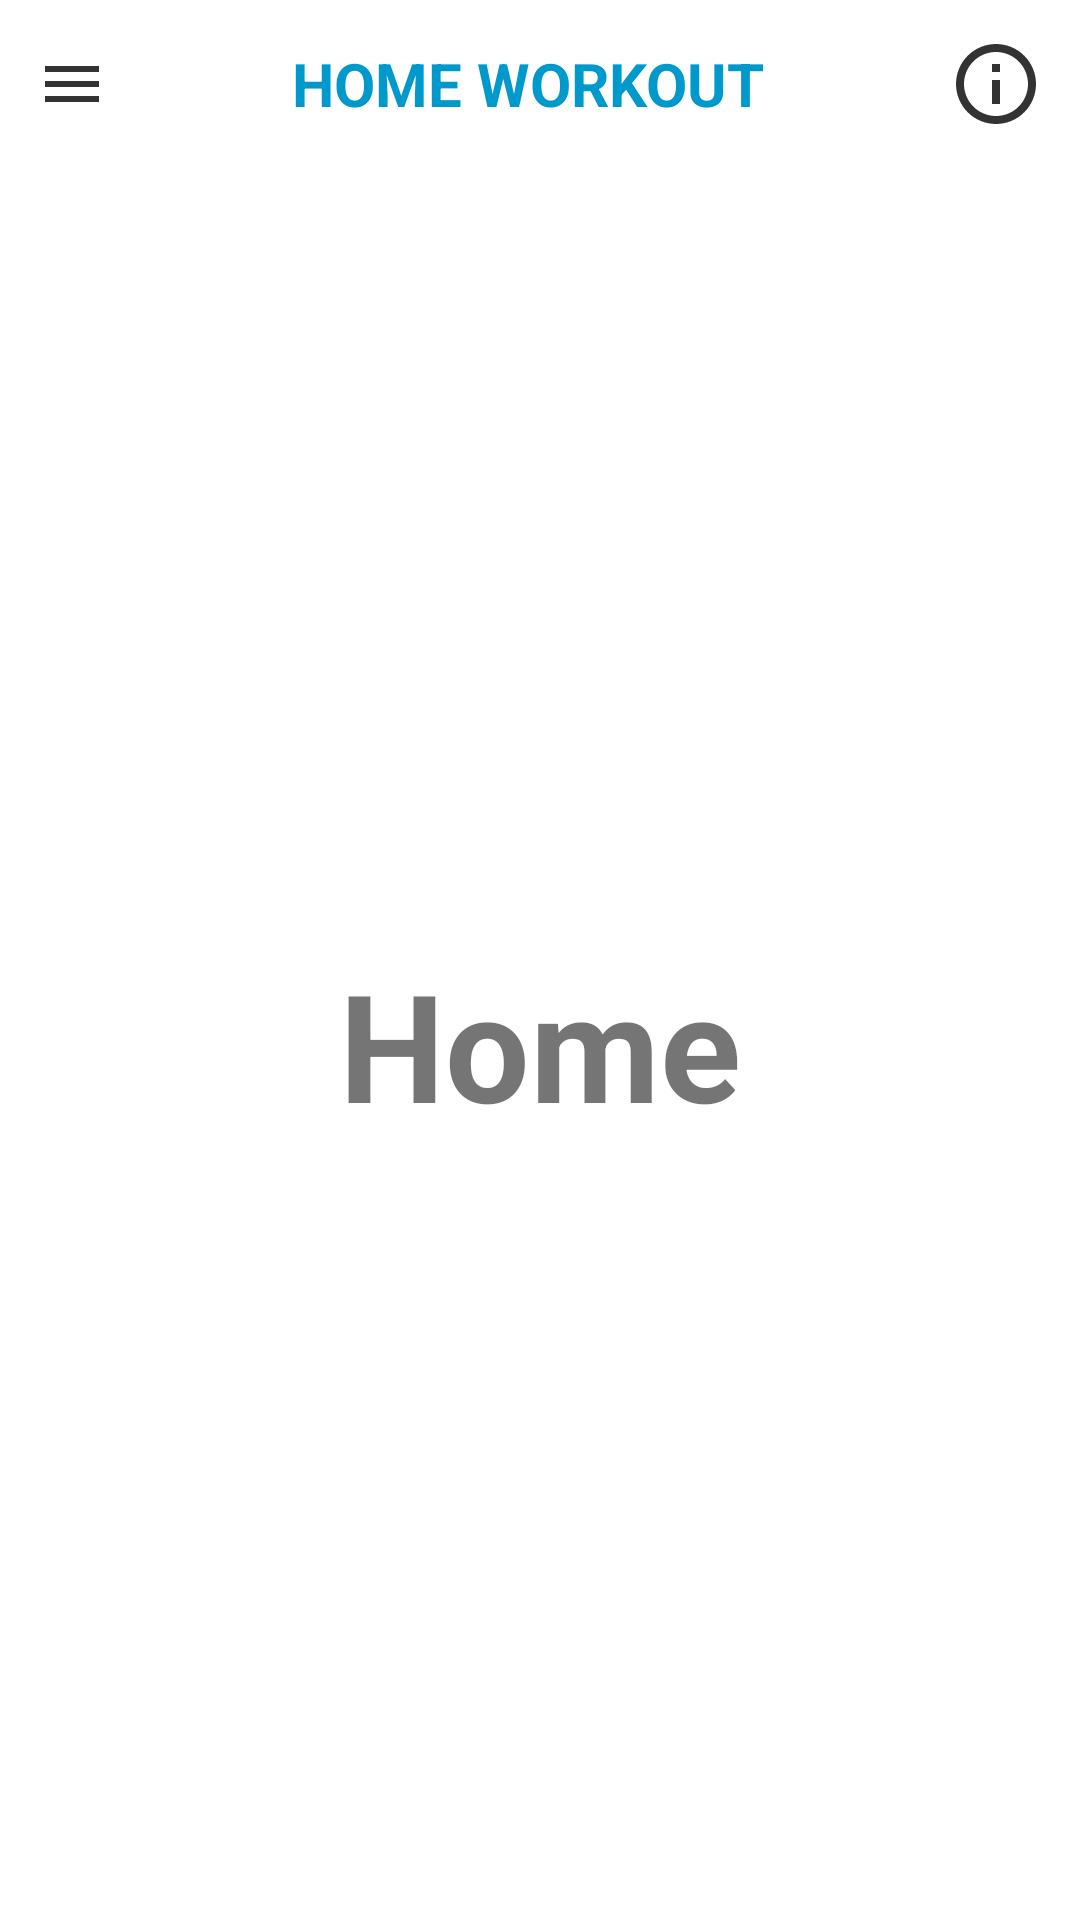

This screen was rendered from an Android layout file. Write that file and the resources it references.
<!-- AndroidManifest.xml: application theme Theme.Vezba1 -->
<!-- res/layout/activity_main.xml -->
<?xml version="1.0" encoding="utf-8"?>
<androidx.drawerlayout.widget.DrawerLayout
    xmlns:android="http://schemas.android.com/apk/res/android"
    xmlns:app="http://schemas.android.com/apk/res-auto"
    xmlns:tools="http://schemas.android.com/tools"
    android:layout_width="match_parent"
    android:layout_height="match_parent"
    android:id="@+id/drawer_layout"
    tools:context=".MainActivity">


    <LinearLayout
        android:layout_width="match_parent"
        android:layout_height="match_parent"
        android:orientation="vertical">

        <include
            layout="@layout/main_toolbar"/>

        <TextView
            android:layout_width="match_parent"
            android:layout_height="match_parent"
            android:gravity="center"
            android:text="Home"
            android:textSize="50sp"
            android:textStyle="bold" />

    </LinearLayout>

    <RelativeLayout
        android:layout_width="300dp"
        android:layout_height="match_parent"
        android:layout_gravity="start"
        android:background="@android:color/white">

        <include
            layout="@layout/main_nav_drawer"/>

    </RelativeLayout>

</androidx.drawerlayout.widget.DrawerLayout>
<!-- res/layout/main_toolbar.xml (included above) -->
<?xml version="1.0" encoding="utf-8"?>
<LinearLayout
    xmlns:android="http://schemas.android.com/apk/res/android"
    android:layout_width="match_parent"
    android:layout_height="wrap_content"
    android:orientation="horizontal"
    android:padding="12dp"
    android:gravity="center_vertical">

    <ImageView
        android:layout_width="wrap_content"
        android:layout_height="wrap_content"
        android:onClick="ClickMenu"
        android:src="@drawable/ic_menu"/>



        <TextView
            android:layout_width="0dp"
            android:layout_height="wrap_content"
            android:layout_weight="1"
            android:text="HOME WORKOUT"
            android:textSize="20sp"
            android:textStyle="bold"
            android:textAlignment="center"
            android:textColor="@android:color/holo_blue_dark"/>


    <ImageView
        android:layout_width="wrap_content"
        android:layout_height="wrap_content"
        android:text="About Us"
        android:onClick="ClickMore"
        android:src="@drawable/ic_info"/>




</LinearLayout>
<!-- res/layout/main_nav_drawer.xml (included above) -->
<?xml version="1.0" encoding="utf-8"?>
<LinearLayout
    xmlns:android="http://schemas.android.com/apk/res/android"
    android:layout_width="match_parent"
    android:layout_height="match_parent"
    android:orientation="vertical">

    <ImageView
        android:layout_width="match_parent"
        android:layout_height="120dp"
        android:layout_margin="16dp"
        android:onClick="ClickLogo"
        android:src="@drawable/logo"/>

    <TextView
        android:layout_width="match_parent"
        android:layout_height="wrap_content"
        android:text="Ustaj. Zivi. Bori se. Ne kloni!"
        android:textSize="20sp"
        android:textStyle="bold"
        android:textAlignment="center"
        android:textColor="@android:color/holo_blue_dark"/>

    <View
        android:layout_width="match_parent"
        android:layout_height="1dp"
        android:layout_marginTop="16dp"
        android:layout_marginBottom="16dp"
        android:background="#636363"/>

    <LinearLayout
        android:layout_width="match_parent"
        android:layout_height="wrap_content"
        android:orientation="horizontal"
        android:gravity="center_vertical"
        android:onClick="ClickHome">

        <TextView
            android:layout_width="0dp"
            android:layout_height="wrap_content"
            android:layout_weight="1"
            android:text="Home"
            android:padding="12dp"
            android:layout_marginStart="16dp"/>

        <ImageView
            android:layout_width="wrap_content"
            android:layout_height="wrap_content"
            android:layout_marginEnd="48dp"
            android:src="@drawable/ic_home"/>


    </LinearLayout>

    <LinearLayout
        android:layout_width="match_parent"
        android:layout_height="wrap_content"
        android:orientation="horizontal"
        android:gravity="center_vertical"
        android:onClick="ClickSuplement">

        <TextView
            android:id="@+id/dashboard"
            android:layout_width="0dp"
            android:layout_height="wrap_content"
            android:layout_weight="1"
            android:text="Suplement"
            android:padding="12dp"
            android:layout_marginStart="16dp"/>

        <ImageView
            android:layout_width="wrap_content"
            android:layout_height="wrap_content"
            android:layout_marginEnd="48dp"
            android:src="@drawable/ic_suplement"/>

    </LinearLayout>
    <LinearLayout
        android:layout_width="match_parent"
        android:layout_height="wrap_content"
        android:orientation="horizontal"
        android:gravity="center_vertical"
        android:onClick="ClickMap">

        <TextView
            android:layout_width="0dp"
            android:layout_height="wrap_content"
            android:layout_weight="1"
            android:text="Map"
            android:padding="12dp"
            android:layout_marginStart="16dp"/>

        <ImageView
            android:layout_width="wrap_content"
            android:layout_height="wrap_content"
            android:layout_marginEnd="48dp"
            android:src="@drawable/ic_map"/>

    </LinearLayout>

    <LinearLayout
        android:layout_width="match_parent"
        android:layout_height="wrap_content"
        android:orientation="horizontal"
        android:gravity="center_vertical"
        android:onClick="ClickLogout">

        <TextView
            android:layout_width="0dp"
            android:layout_height="wrap_content"
            android:layout_weight="1"
            android:text="Logout"
            android:padding="12dp"
            android:layout_marginStart="16dp"/>

        <ImageView
            android:layout_width="wrap_content"
            android:layout_height="wrap_content"
            android:layout_marginEnd="48dp"
            android:src="@drawable/ic_logout"/>


    </LinearLayout>


</LinearLayout>
<!-- resources referenced by this layout -->
<resources>
  <!-- drawable ic_home (drawable) -->
  <vector android:height="32dp" android:tint="#343333"
      android:viewportHeight="24" android:viewportWidth="24"
      android:width="32dp" xmlns:android="http://schemas.android.com/apk/res/android">
      <path android:fillColor="@android:color/white" android:pathData="M10,20v-6h4v6h5v-8h3L12,3 2,12h3v8z"/>
  </vector>
  <!-- drawable ic_info (drawable) -->
  <vector android:height="32dp" android:tint="#343333"
      android:viewportHeight="24" android:viewportWidth="24"
      android:width="32dp" xmlns:android="http://schemas.android.com/apk/res/android">
      <path android:fillColor="@android:color/white" android:pathData="M11,7h2v2h-2zM11,11h2v6h-2zM12,2C6.48,2 2,6.48 2,12s4.48,10 10,10 10,-4.48 10,-10S17.52,2 12,2zM12,20c-4.41,0 -8,-3.59 -8,-8s3.59,-8 8,-8 8,3.59 8,8 -3.59,8 -8,8z"/>
  </vector>
  <!-- drawable ic_logout (drawable) -->
  <vector android:height="32dp" android:tint="#343333"
      android:viewportHeight="24" android:viewportWidth="24"
      android:width="32dp" xmlns:android="http://schemas.android.com/apk/res/android">
      <path android:fillColor="@android:color/white" android:pathData="M13,3h-2v10h2L13,3zM17.83,5.17l-1.42,1.42C17.99,7.86 19,9.81 19,12c0,3.87 -3.13,7 -7,7s-7,-3.13 -7,-7c0,-2.19 1.01,-4.14 2.58,-5.42L6.17,5.17C4.23,6.82 3,9.26 3,12c0,4.97 4.03,9 9,9s9,-4.03 9,-9c0,-2.74 -1.23,-5.18 -3.17,-6.83z"/>
  </vector>
  <!-- drawable ic_map (drawable) -->
  <vector android:height="32dp" android:tint="#343333"
      android:viewportHeight="24" android:viewportWidth="24"
      android:width="32dp" xmlns:android="http://schemas.android.com/apk/res/android">
      <path android:fillColor="@android:color/white" android:pathData="M12,2C8.13,2 5,5.13 5,9c0,5.25 7,13 7,13s7,-7.75 7,-13c0,-3.87 -3.13,-7 -7,-7zM12,11.5c-1.38,0 -2.5,-1.12 -2.5,-2.5s1.12,-2.5 2.5,-2.5 2.5,1.12 2.5,2.5 -1.12,2.5 -2.5,2.5z"/>
  </vector>
  <!-- drawable ic_menu (drawable) -->
  <vector android:height="24dp" android:tint="#343333"
      android:viewportHeight="24" android:viewportWidth="24"
      android:width="24dp" xmlns:android="http://schemas.android.com/apk/res/android">
      <path android:fillColor="@android:color/white" android:pathData="M3,18h18v-2L3,16v2zM3,13h18v-2L3,11v2zM3,6v2h18L21,6L3,6z"/>
  </vector>
  <!-- drawable ic_suplement (drawable) -->
  <vector android:height="32dp" android:tint="#343333"
      android:viewportHeight="24" android:viewportWidth="24"
      android:width="32dp" xmlns:android="http://schemas.android.com/apk/res/android">
      <path android:fillColor="@android:color/white" android:pathData="M20,4L4,4c-1.1,0 -1.99,0.9 -1.99,2L2,18c0,1.1 0.9,2 2,2h16c1.1,0 2,-0.9 2,-2L22,6c0,-1.1 -0.9,-2 -2,-2zM15,18L4,18v-4h11v4zM15,13L4,13L4,9h11v4zM20,18h-4L16,9h4v9z"/>
  </vector>
  <style name="Theme.Vezba1" parent="Theme.MaterialComponents.DayNight.NoActionBar">
  
  
      </style>
</resources>
